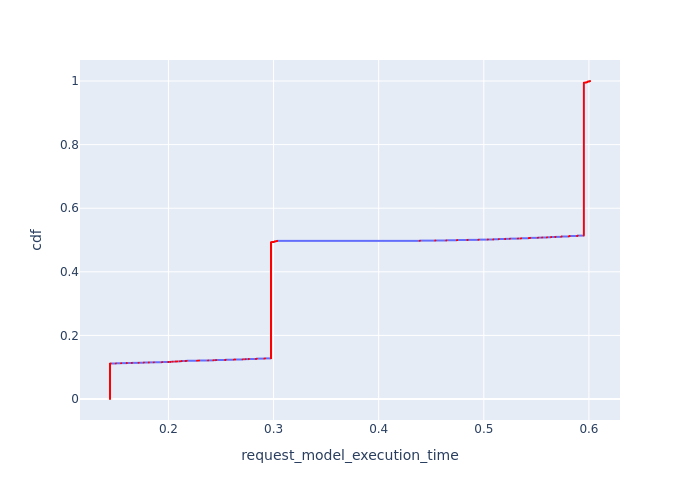

The data file committed next to this chart (first rows):
, Request Id, request_model_execution_time, cdf
11157, 9985, 0.1444, 7.964954201513341e-05
11158, 9986, 0.1444, 0.0001593
11159, 9987, 0.1444, 0.0002389
11160, 9988, 0.1444, 0.0003186
11161, 9989, 0.1444, 0.0003982
11162, 9990, 0.1444, 0.0004779
11163, 9991, 0.1444, 0.0005575
11164, 9992, 0.1444, 0.0006372
11165, 9993, 0.1444, 0.0007168
11166, 9996, 0.1444, 0.0007965
11167, 9997, 0.1444, 0.0008761
11168, 9999, 0.1444, 0.0009558
11169, 10000, 0.1444, 0.001035
11170, 10001, 0.1444, 0.001115
11171, 10002, 0.1444, 0.001195
11172, 10004, 0.1444, 0.001274
11173, 10005, 0.1444, 0.001354
11174, 10008, 0.1444, 0.001434
11175, 10012, 0.1444, 0.001513
11176, 10013, 0.1444, 0.001593
11177, 10014, 0.1444, 0.001673
11178, 10015, 0.1444, 0.001752
11179, 10016, 0.1444, 0.001832
11180, 10017, 0.1444, 0.001912
11181, 10019, 0.1444, 0.001991
11182, 10020, 0.1444, 0.002071
11183, 10021, 0.1444, 0.002151
11184, 10022, 0.1444, 0.00223
11185, 10024, 0.1444, 0.00231
11186, 10026, 0.1444, 0.002389
11187, 10029, 0.1444, 0.002469
11188, 10030, 0.1444, 0.002549
11189, 10032, 0.1444, 0.002628
11190, 10033, 0.1444, 0.002708
11191, 10034, 0.1444, 0.002788
11192, 10035, 0.1444, 0.002867
11193, 10036, 0.1444, 0.002947
11194, 10037, 0.1444, 0.003027
11195, 10041, 0.1444, 0.003106
11196, 10042, 0.1444, 0.003186
11197, 10043, 0.1444, 0.003266
11198, 10044, 0.1444, 0.003345
11199, 10045, 0.1444, 0.003425
11200, 10047, 0.1444, 0.003505
11201, 10050, 0.1444, 0.003584
11202, 10051, 0.1444, 0.003664
11203, 10053, 0.1444, 0.003744
11204, 10055, 0.1444, 0.003823
11205, 10057, 0.1444, 0.003903
11206, 10058, 0.1444, 0.003982
11207, 10060, 0.1444, 0.004062
11208, 10061, 0.1444, 0.004142
11209, 10062, 0.1444, 0.004221
11210, 10063, 0.1444, 0.004301
11211, 10064, 0.1444, 0.004381
11212, 10067, 0.1444, 0.00446
11213, 10068, 0.1444, 0.00454
11214, 10069, 0.1444, 0.00462
11215, 10070, 0.1444, 0.004699
11216, 10071, 0.1444, 0.004779
... 12,495 more rows
